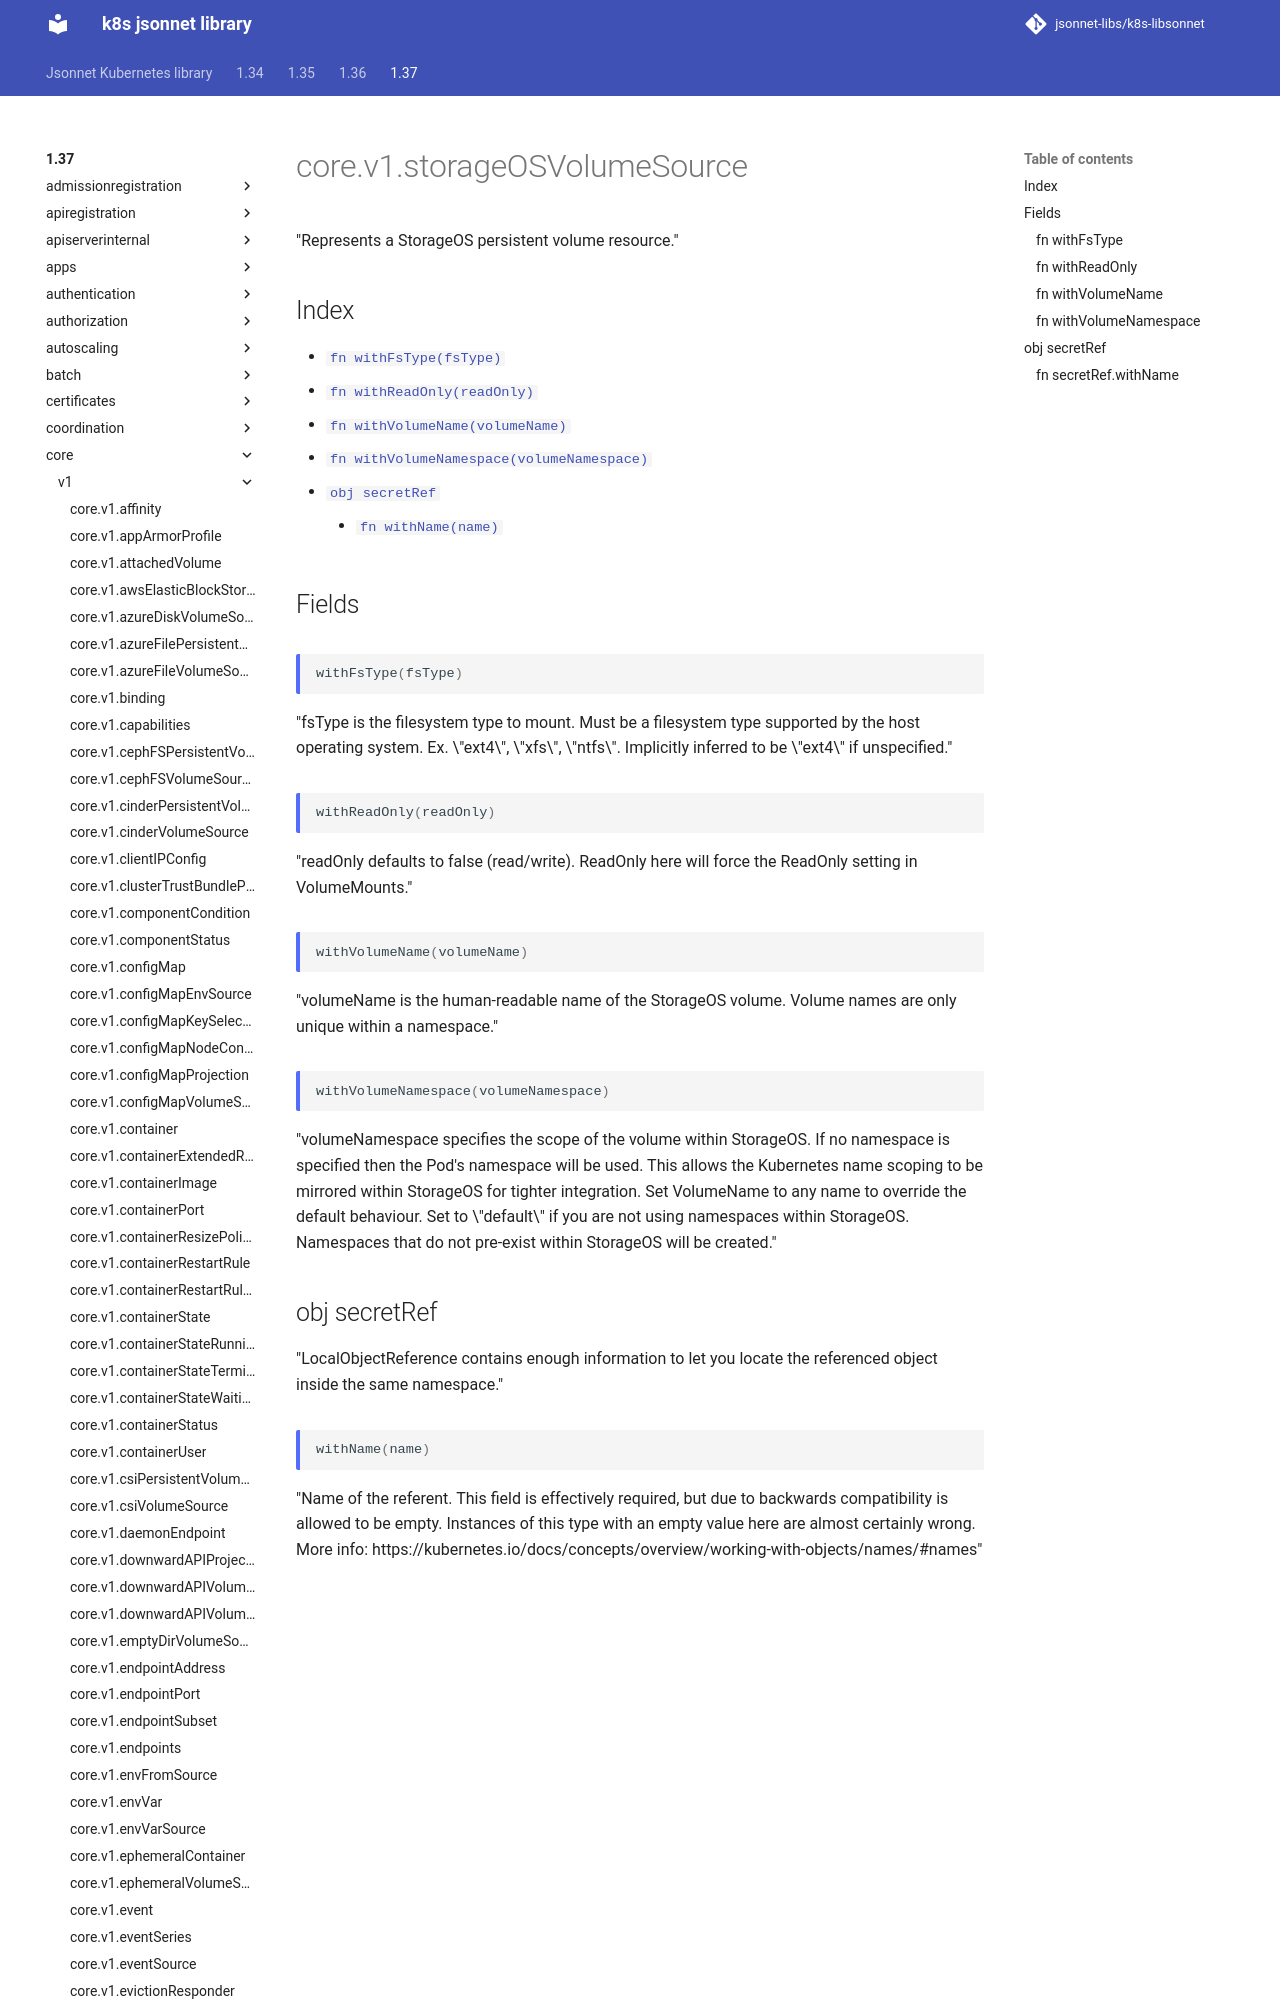

repository: jsonnet-libs/k8s-libsonnet · page: 1.37/core/v1/storageOSVolumeSource/index.html · generator: mkdocs

---
permalink: /1.37/core/v1/storageOSVolumeSource/
---

# core.v1.storageOSVolumeSource

"Represents a StorageOS persistent volume resource."

## Index

* [`fn withFsType(fsType)`](#fn-withfstype)
* [`fn withReadOnly(readOnly)`](#fn-withreadonly)
* [`fn withVolumeName(volumeName)`](#fn-withvolumename)
* [`fn withVolumeNamespace(volumeNamespace)`](#fn-withvolumenamespace)
* [`obj secretRef`](#obj-secretref)
  * [`fn withName(name)`](#fn-secretrefwithname)

## Fields
